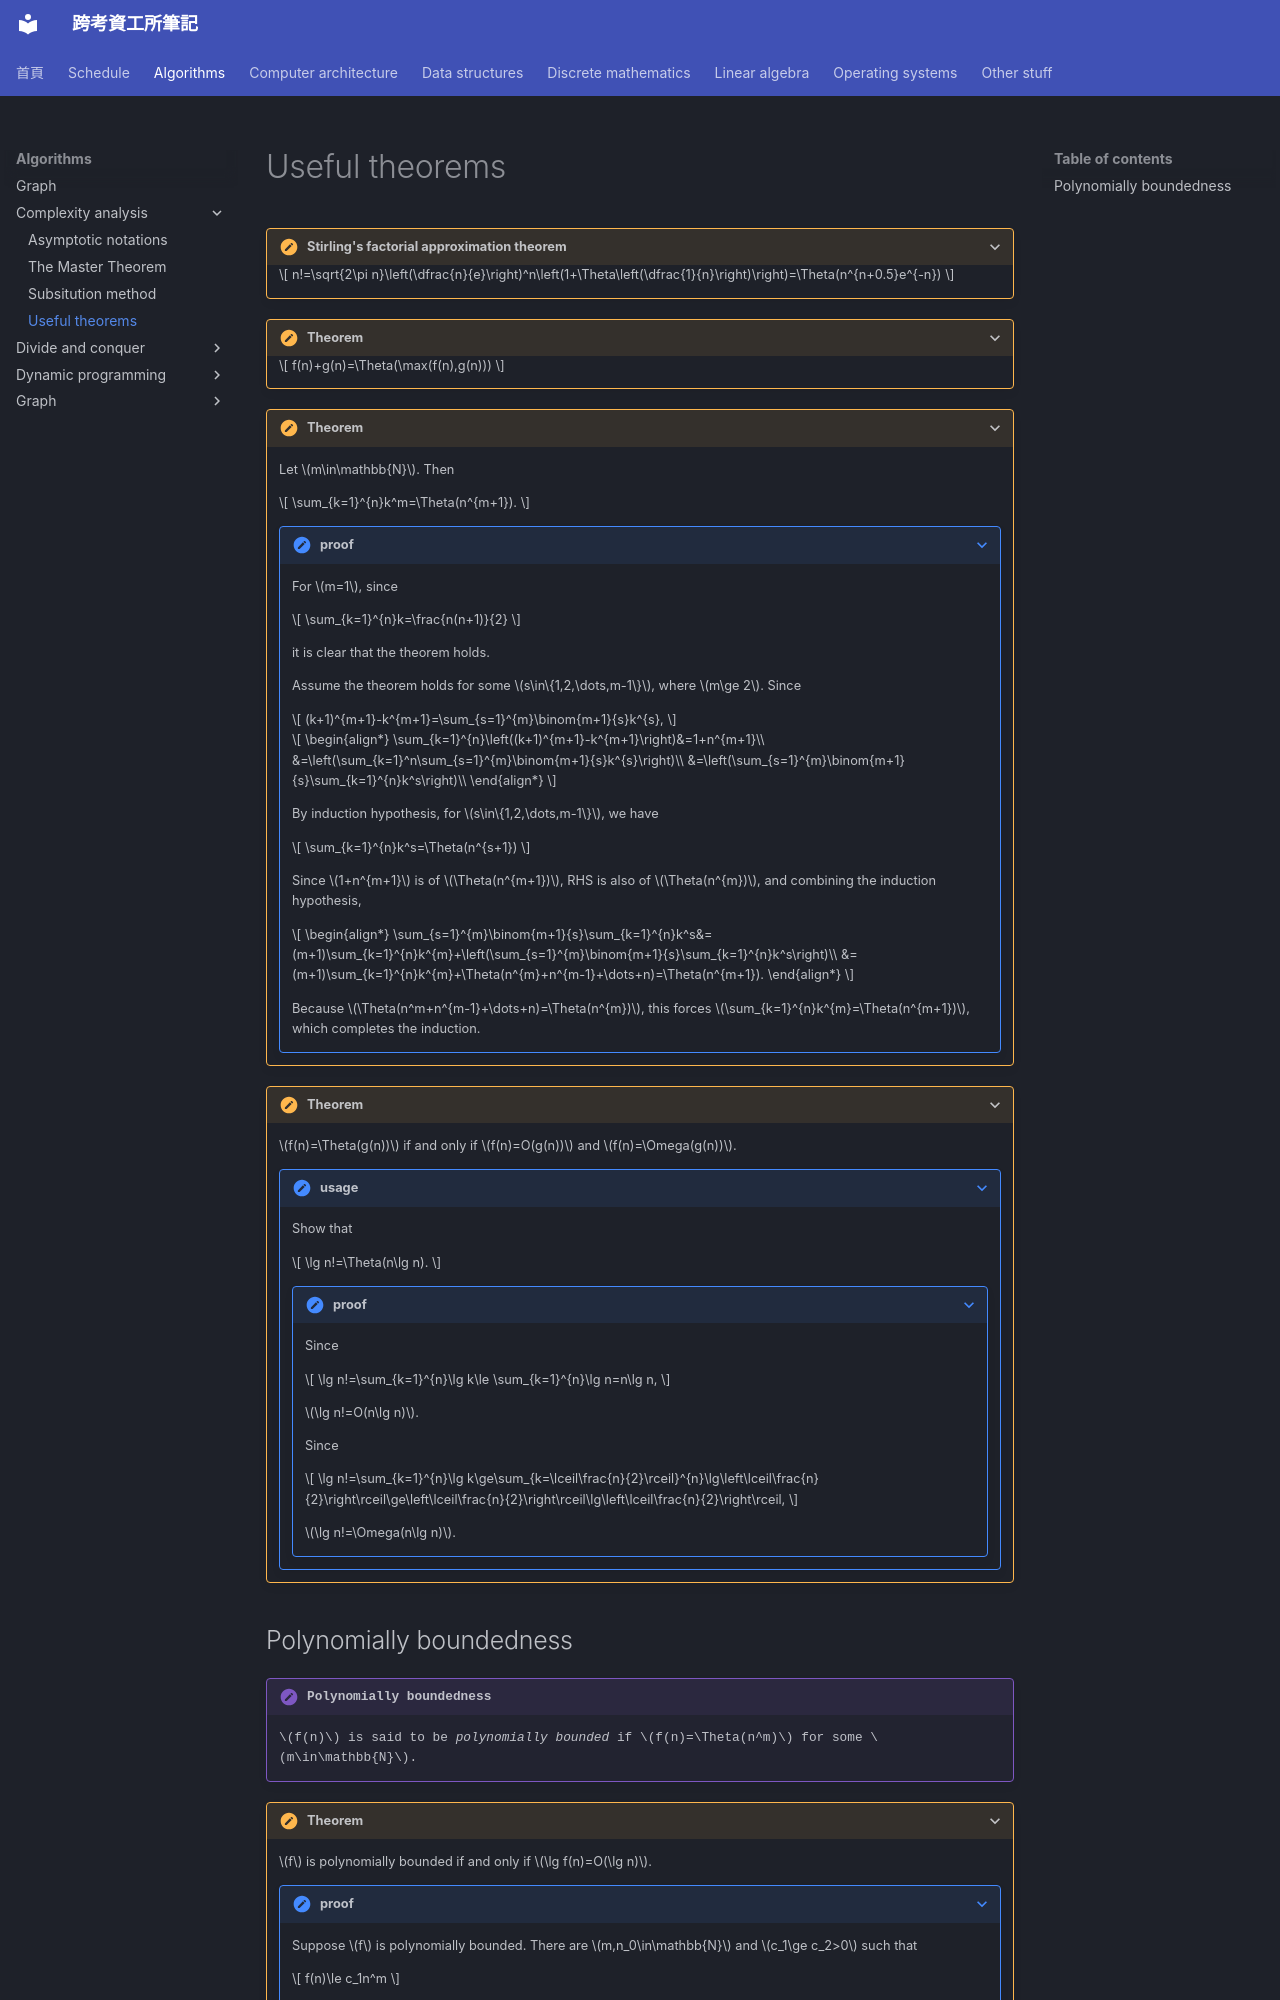

repository: xDDoubleTea/cs-grad-notes · page: algorithms/complexity-analysis/useful-theorems/index.html · generator: mkdocs

# Useful theorems

???+ theorem "Stirling's factorial approximation theorem"
    
    $$
    n!=\sqrt{2\pi n}\left(\dfrac{n}{e}\right)^n\left(1+\Theta\left(\dfrac{1}{n}\right)\right)=\Theta(n^{n+0.5}e^{-n})
    $$
    
???+ theorem
    
    $$
    f(n)+g(n)=\Theta(\max(f(n),g(n)))
    $$

???+ theorem

    Let $m\in\mathbb{N}$. Then

    $$
    \sum_{k=1}^{n}k^m=\Theta(n^{m+1}).
    $$

    ??? note "proof"
        
        For $m=1$, since
    
        $$
        \sum_{k=1}^{n}k=\frac{n(n+1)}{2}
        $$
        
        it is clear that the theorem holds.

        Assume the theorem holds for some $s\in\{1,2,\dots,m-1\}$, where $m\ge 2$. Since
    
        $$
        (k+1)^{m+1}-k^{m+1}=\sum_{s=1}^{m}\binom{m+1}{s}k^{s},
        $$

        $$
        \begin{align*}
        \sum_{k=1}^{n}\left((k+1)^{m+1}-k^{m+1}\right)&=1+n^{m+1}\\
                                    &=\left(\sum_{k=1}^n\sum_{s=1}^{m}\binom{m+1}{s}k^{s}\right)\\
                                    &=\left(\sum_{s=1}^{m}\binom{m+1}{s}\sum_{k=1}^{n}k^s\right)\\
        \end{align*}
        $$

        By induction hypothesis, for $s\in\{1,2,\dots,m-1\}$, we have

        $$
        \sum_{k=1}^{n}k^s=\Theta(n^{s+1})
        $$

        Since $1+n^{m+1}$ is of $\Theta(n^{m+1})$, RHS is also of $\Theta(n^{m})$, and combining the induction hypothesis,
        
        $$
        \begin{align*}
        \sum_{s=1}^{m}\binom{m+1}{s}\sum_{k=1}^{n}k^s&=(m+1)\sum_{k=1}^{n}k^{m}+\left(\sum_{s=1}^{m}\binom{m+1}{s}\sum_{k=1}^{n}k^s\right)\\
                                                       &=(m+1)\sum_{k=1}^{n}k^{m}+\Theta(n^{m}+n^{m-1}+\dots+n)=\Theta(n^{m+1}).
        \end{align*}
        $$

        Because $\Theta(n^m+n^{m-1}+\dots+n)=\Theta(n^{m})$, this forces $\sum_{k=1}^{n}k^{m}=\Theta(n^{m+1})$, which completes the induction.
        

???+ theorem
    
    
    
    $f(n)=\Theta(g(n))$ if and only if $f(n)=O(g(n))$ and $f(n)=\Omega(g(n))$.
    

    ??? note "usage"

        Show that

        $$
        \lg n!=\Theta(n\lg n).
        $$

        ??? note "proof"
            
            Since

            $$
            \lg n!=\sum_{k=1}^{n}\lg k\le \sum_{k=1}^{n}\lg n=n\lg n,
            $$
            
            $\lg n!=O(n\lg n)$.
        

            Since

            $$
            \lg n!=\sum_{k=1}^{n}\lg k\ge\sum_{k=\lceil\frac{n}{2}\rceil}^{n}\lg\left\lceil\frac{n}{2}\right\rceil\ge\left\lceil\frac{n}{2}\right\rceil\lg\left\lceil\frac{n}{2}\right\rceil,
            $$

            $\lg n!=\Omega(n\lg n)$.
